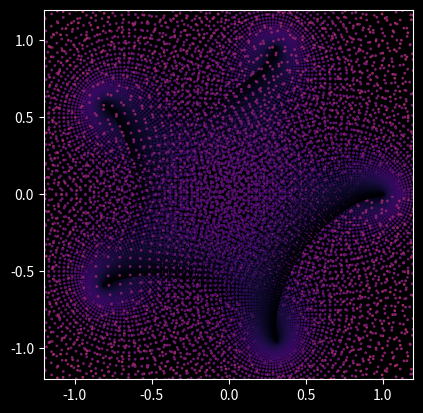

Source code (Python):
import numpy as np
import matplotlib.pyplot as plt


def make_grid(i, fi, n_x, n_y):
    x = np.linspace(i, fi, n_x)
    y = np.linspace(i, fi, n_y).reshape(n_y, 1)
    return x+y*1j


def make_circ(r_i, r_f, w_i, w_f, n_r, n_w):
    r = np.linspace(r_i, r_f, n_r)
    w = np.linspace(w_i, w_f, n_w).reshape(n_w, 1)
    return r*np.exp(w*1j)


def get_tensor(matrix):
    tensor = np.zeros((matrix.shape[0], matrix.shape[1], 3), dtype=complex)
    tensor[..., 0] = matrix
    tensor[..., 1] = np.abs(matrix)
    return tensor


def get_graph(tensor, dt):
    x = np.real(tensor[..., 0].flatten())
    y = np.imag(tensor[..., 0].flatten())
    ax.scatter(x, y, s=1, c=np.real(tensor[..., 1].flatten()), cmap='inferno_r')
    ax.set_xlim(-1.2, 1.2)
    ax.set_ylim(-1.2, 1.2)
    ax.set_aspect('equal')
    plt.draw()
    plt.pause(dt)


def f(matrix):
    return matrix - (matrix**5-1)/(5*matrix**4)


def loop(function, matrix, n, dt):
    m = np.abs(matrix)
    for i in range(n):
        tensor = get_tensor(matrix)
        tensor[..., 1] = m
        ax.cla()
        get_graph(tensor, dt)
        matrix = function(matrix)


Matrix1 = make_circ(0, 1, 0, 2*np.pi, 100, 500)
Matrix2 = make_grid(-1, 1, 223, 223)
plt.ion()
plt.style.use('dark_background')
fig, ax = plt.subplots()
loop(f, Matrix1, 2, 0.5)
plt.ioff()
plt.show()
